Run: headless pygame with SDL's dummy video driver; simulated clock (each Clock.tick advances the game by its frame time, no real sleeping); random seed 0; keys injected as events and as key.get_pressed() state; no mouse input.
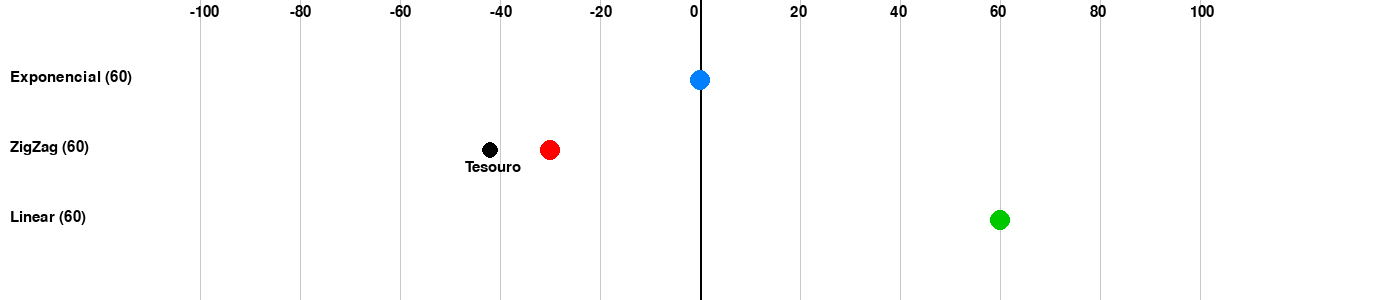
Frame 1 of 2 · flips 1–60 · no input
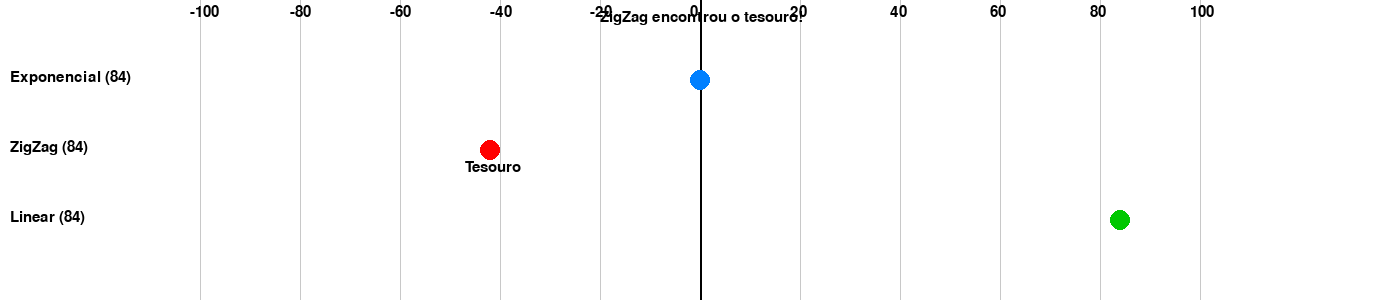
Frame 2 of 2 · flips 61–180 · tapped SPACE, RETURN · held RIGHT (→), D (game ended)

The pygame program that drew these frames:

import pygame
import sys
import random

# Configurações gerais
LARGURA = 1400
ALTURA = 300
FPS = 10
ESCALA = 5
ORIGEM_X = LARGURA // 2
AGENTE_Y = [80, 150, 220]

# Parâmetros configuráveis
PASSO_MAXIMO = 100  # Máximo valor de passo permitido
TESOURO_FIXO = -42  # Ou defina, por exemplo, TESOURO_FIXO = 42

# Cores
BRANCO = (255, 255, 255)
PRETO = (0, 0, 0)
AZUL = (0, 128, 255)
VERMELHO = (255, 0, 0)
VERDE = (0, 200, 0)
CINZA = (200, 200, 200)

# Inicialização
pygame.init()
tela = pygame.display.set_mode((LARGURA, ALTURA))
pygame.display.set_caption("Busca Competitiva - Tesouro Fixo")
clock = pygame.time.Clock()
fonte = pygame.font.SysFont(None, 22)

# Classe Agente
class Agente:
    def __init__(self, nome, estrategia, cor, linha):
        self.nome = nome
        self.estrategia = estrategia
        self.cor = cor
        self.y = linha
        self.posicao = 0
        self.passo = 1
        self.trajetoria = [0]
        self.tempo = 0
        self.encontrou = False

    def mover(self):
        nova_pos = self.estrategia(self)
        # Limita o passo máximo
        if abs(nova_pos - self.posicao) > PASSO_MAXIMO:
            nova_pos = self.posicao + PASSO_MAXIMO if nova_pos > self.posicao else self.posicao - PASSO_MAXIMO
        self.posicao = nova_pos
        self.trajetoria.append(nova_pos)
        self.tempo += 1
        if self.posicao == TESOURO_FIXO:
            self.encontrou = True

# Estratégias dos agentes
def estrategia_exponencial(agente):
    if agente.tempo % 2 == 0:
        return agente.posicao + agente.passo
    else:
        agente.passo = min(PASSO_MAXIMO, agente.passo * 2)
        return 0

def estrategia_zigzag(agente):
    if not hasattr(agente, 'direcao'):
        agente.direcao = 1  # Começa indo para a direita
        agente.passo = 1

    pos = agente.posicao + agente.direcao * agente.passo
    agente.direcao *= -1  # Alterna a direção
    agente.passo += 1     # Aumenta a distância gradualmente

    return pos

def estrategia_linear(agente):
    return agente.posicao + 1

# Lista de agentes
agentes = [
    Agente("Exponencial", estrategia_exponencial, AZUL, AGENTE_Y[0]),
    Agente("ZigZag", estrategia_zigzag, VERMELHO, AGENTE_Y[1]),
    Agente("Linear", estrategia_linear, VERDE, AGENTE_Y[2])
]

tesouro = TESOURO_FIXO
rodando = True
encontrado = False

# Desenha a linha com marcações
def desenhar_linha_numerica():
    for i in range(-100, 101, 20):
        x = ORIGEM_X + i * ESCALA
        pygame.draw.line(tela, CINZA, (x, 0), (x, ALTURA), 1)
        label = fonte.render(str(i), True, PRETO)
        tela.blit(label, (x - 10, 5))

# Loop principal
while rodando:
    for evento in pygame.event.get():
        if evento.type == pygame.QUIT:
            rodando = False

    tela.fill(BRANCO)
    desenhar_linha_numerica()
    pygame.draw.line(tela, PRETO, (ORIGEM_X, 0), (ORIGEM_X, ALTURA), 2)

    # Desenha o tesouro fixo
    pos_tesouro_x = ORIGEM_X + tesouro * ESCALA
    pygame.draw.circle(tela, PRETO, (int(pos_tesouro_x), ALTURA // 2), 8)
    tela.blit(fonte.render("Tesouro", True, PRETO), (pos_tesouro_x - 25, ALTURA // 2 + 10))

    for agente in agentes:
        if not agente.encontrou:
            agente.mover()
        x = ORIGEM_X + agente.posicao * ESCALA
        pygame.draw.circle(tela, agente.cor, (int(x), int(agente.y)), 10)
        texto = f"{agente.nome} ({agente.tempo})"
        tela.blit(fonte.render(texto, True, PRETO), (10, agente.y - 10))

        if agente.encontrou and not encontrado:
            encontrado = True
            vencedor = fonte.render(f"{agente.nome} encontrou o tesouro!", True, PRETO)
            tela.blit(vencedor, (LARGURA // 2 - 100, 10))

    pygame.display.flip()
    clock.tick(FPS)

    if encontrado:
        pygame.time.wait(3000)
        rodando = False

pygame.quit()
sys.exit()
